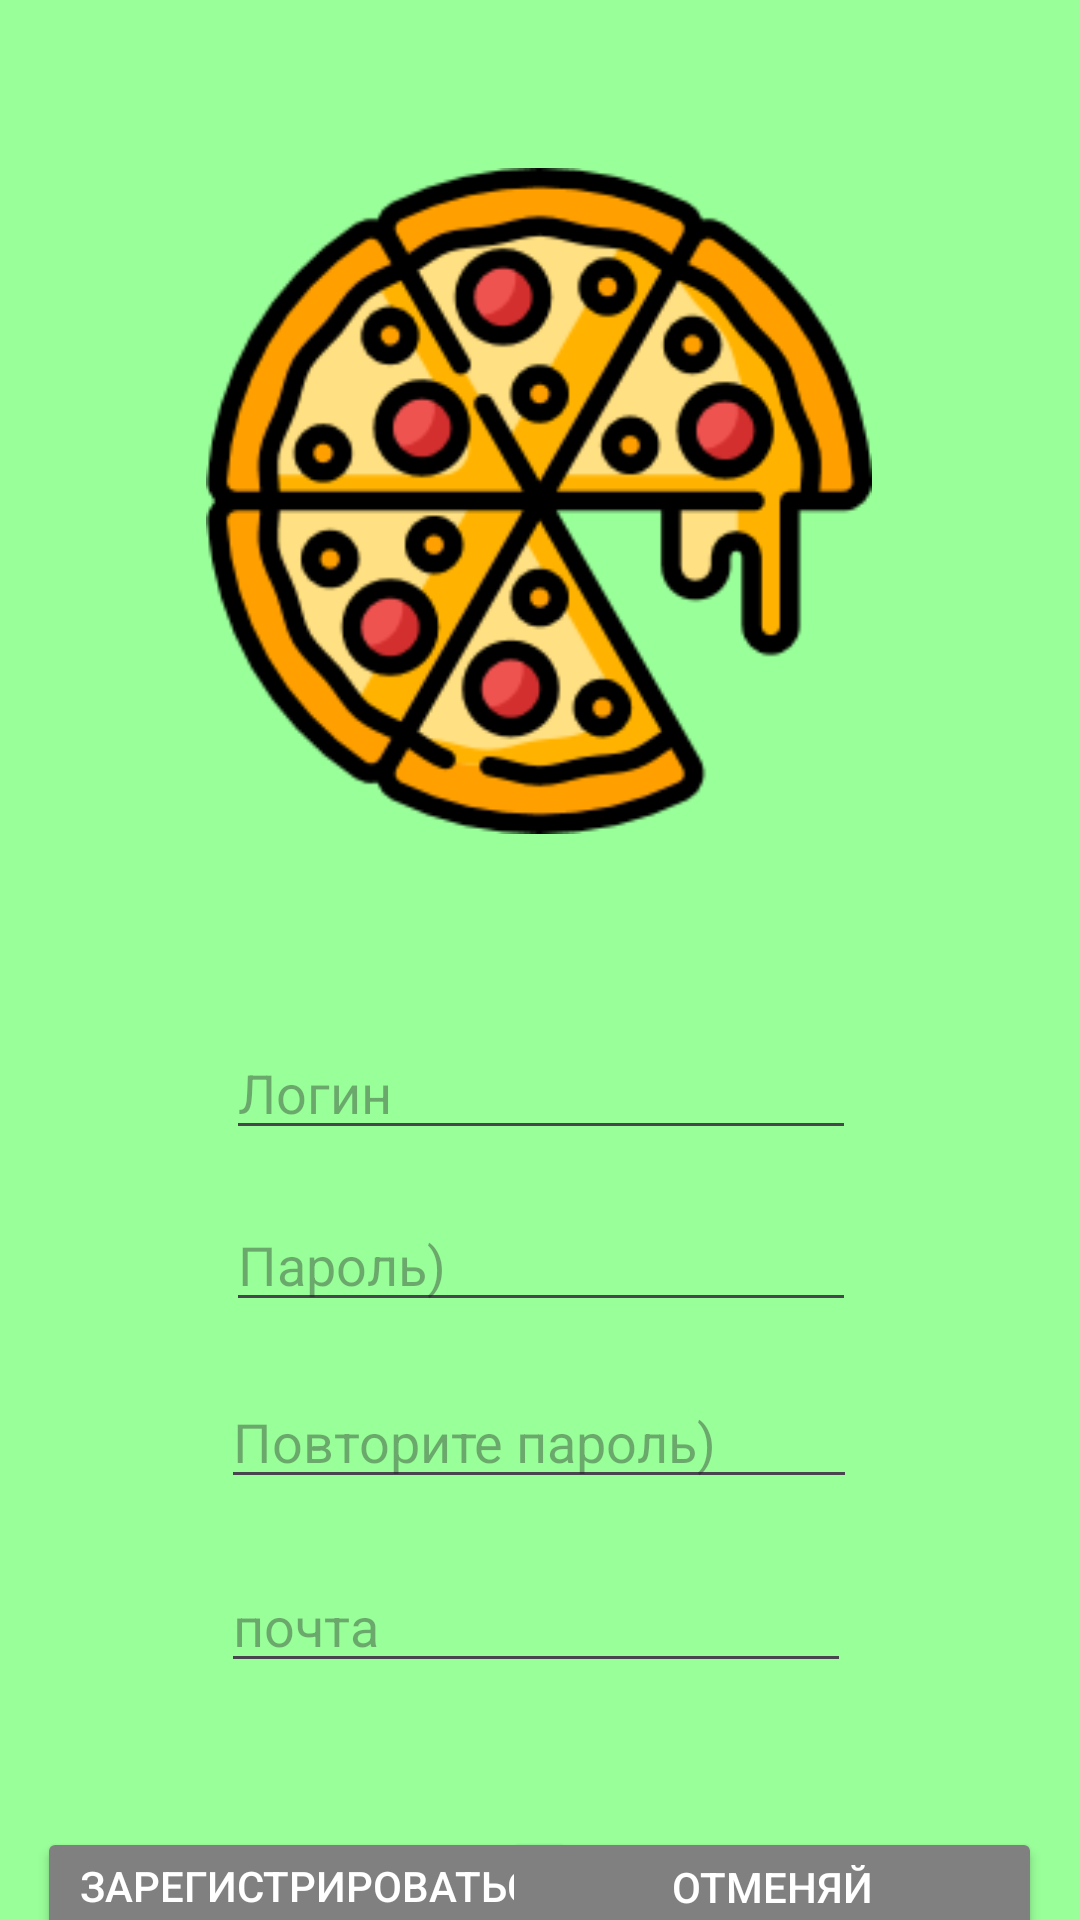

Write the Android layout XML for this screen, with the resource values it uses.
<!-- AndroidManifest.xml: application theme Theme.Cheezypizza_ -->
<!-- res/layout/activity_registration.xml -->
<?xml version="1.0" encoding="utf-8"?>
<androidx.constraintlayout.widget.ConstraintLayout xmlns:android="http://schemas.android.com/apk/res/android"
    xmlns:app="http://schemas.android.com/apk/res-auto"
    xmlns:tools="http://schemas.android.com/tools"
    android:layout_width="match_parent"
    android:layout_height="match_parent"
    android:background="#99ff99"
    tools:context=".AuthorizationActivity">

    <EditText
        android:id="@+id/email"
        android:layout_width="wrap_content"
        android:layout_height="wrap_content"
        android:layout_marginTop="20dp"
        android:ems="10"
        android:hint="почта"
        android:inputType="text"
        app:layout_constraintEnd_toEndOf="parent"
        app:layout_constraintHorizontal_bias="0.492"
        app:layout_constraintStart_toStartOf="parent"
        app:layout_constraintTop_toBottomOf="@+id/repeat_password" />

    <ImageView
        android:id="@+id/imageView2"
        android:layout_width="234dp"
        android:layout_height="222dp"
        android:layout_marginTop="56dp"
        app:layout_constraintEnd_toEndOf="parent"
        app:layout_constraintHorizontal_bias="0.497"
        app:layout_constraintStart_toStartOf="parent"
        app:layout_constraintTop_toTopOf="parent"
        app:srcCompat="@drawable/peperoni" />

    <EditText
        android:id="@+id/repeat_password"
        android:layout_width="212dp"
        android:layout_height="39dp"
        android:layout_marginTop="20dp"
        android:ems="10"
        android:hint="Повторите пароль)"
        android:inputType="textPassword"
        app:layout_constraintEnd_toEndOf="parent"
        app:layout_constraintHorizontal_bias="0.497"
        app:layout_constraintStart_toStartOf="parent"
        app:layout_constraintTop_toBottomOf="@+id/password" />

    <EditText
        android:id="@+id/password"
        android:layout_width="wrap_content"
        android:layout_height="wrap_content"
        android:layout_marginTop="16dp"
        android:ems="10"
        android:hint="Пароль)"
        android:inputType="textPassword"
        app:layout_constraintEnd_toEndOf="parent"
        app:layout_constraintHorizontal_bias="0.502"
        app:layout_constraintStart_toStartOf="parent"
        app:layout_constraintTop_toBottomOf="@+id/login" />

    <EditText
        android:id="@+id/login"
        android:layout_width="wrap_content"
        android:layout_height="wrap_content"
        android:layout_marginTop="64dp"
        android:ems="10"
        android:hint="Логин"
        android:inputType="text"
        app:layout_constraintEnd_toEndOf="parent"
        app:layout_constraintHorizontal_bias="0.502"
        app:layout_constraintStart_toStartOf="parent"
        app:layout_constraintTop_toBottomOf="@+id/imageView2" />

    <Button
        android:id="@+id/regbutton"
        android:layout_width="180dp"
        android:layout_height="40dp"
        android:layout_marginTop="48dp"
        android:backgroundTint="#808080"
        android:onClick="registration"
        android:text="Зарегистрироваться"
        android:textColor="#FFF"
        app:layout_constraintEnd_toEndOf="parent"
        app:layout_constraintHorizontal_bias="0.069"
        app:layout_constraintStart_toStartOf="parent"
        app:layout_constraintTop_toBottomOf="@+id/email" />

    <Button
        android:id="@+id/backbutton"
        android:layout_width="180dp"
        android:layout_height="40dp"
        android:layout_marginTop="48dp"
        android:backgroundTint="#808080"
        android:onClick="returnBack"
        android:text="Отменяй"
        android:textColor="#FFF"
        app:layout_constraintEnd_toEndOf="parent"
        app:layout_constraintHorizontal_bias="0.93"
        app:layout_constraintStart_toStartOf="parent"
        app:layout_constraintTop_toBottomOf="@+id/email" />
</androidx.constraintlayout.widget.ConstraintLayout>
<!-- resources referenced by this layout -->
<resources>
  <!-- drawable peperoni: png bitmap (drawable, 24290 bytes) -->
  <style name="Theme.Cheezypizza_" parent="Base.Theme.Cheezypizza_" />
  <style name="Base.Theme.Cheezypizza_" parent="Theme.Material3.DayNight.NoActionBar">
          
          
      </style>
</resources>
